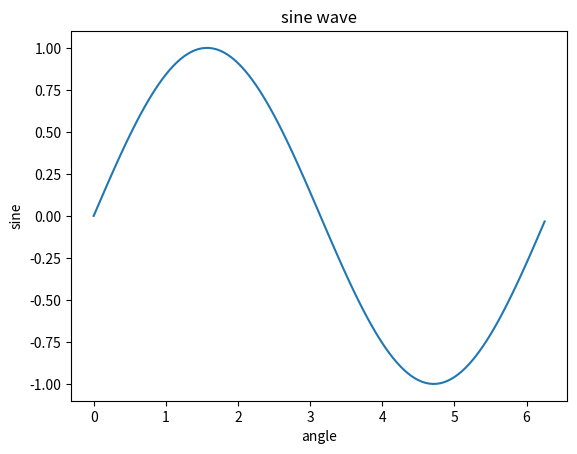

Recreate this plot in Python.
import matplotlib.pyplot as plt
import numpy as np
import math
x = np.arange(0, math.pi*2, 0.05)

y= np.sin(x)

plt.plot(x,y)
plt.xlabel("angle")
plt.ylabel("sine")
plt.title("sine wave")

plt.show()